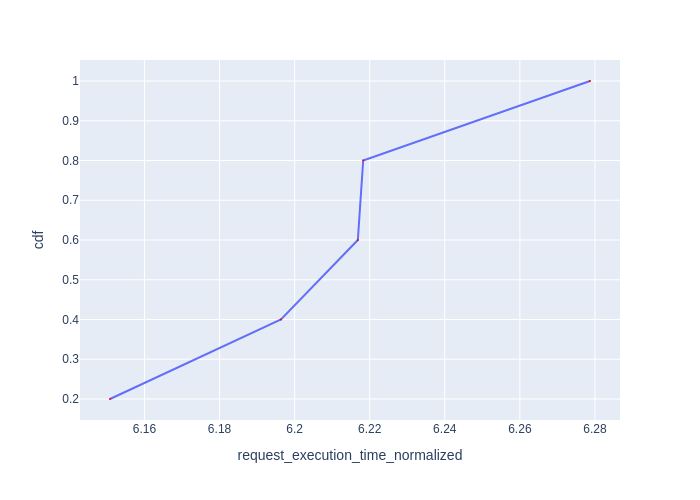

Values plotted in this chart, from the file beside it:
Request Id, request_execution_time_normalized, cdf
0_4, 6.151, 0.2
0_3, 6.196, 0.4
0_2, 6.217, 0.6
0_1, 6.218, 0.8
0_0, 6.279, 1.0
